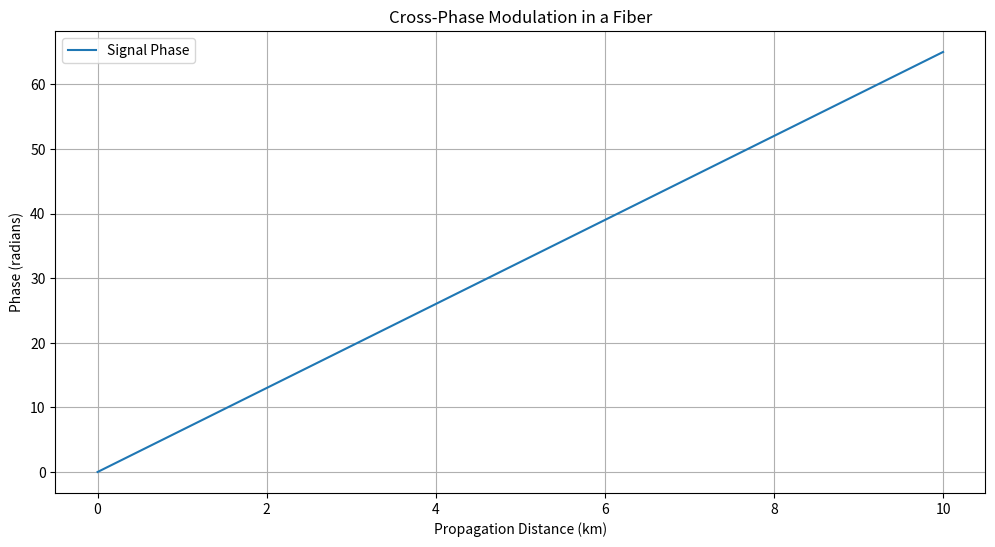

Write the Python code that produced this figure.
import numpy as np
import matplotlib.pyplot as plt

# Parameters
L = 10.0  # Fiber length in km
dz = 0.01  # Propagation step size in km
z = np.arange(0, L + dz, dz)  # Propagation distance array
gamma = 1.3  # Nonlinear coefficient in W^-1 km^-1

# Initial intensities (in W)
I_s0 = 1.0  # Initial signal intensity
I_p0 = 5.0  # Initial pump intensity

# Initial phase
phi_s0 = 0.0  # Initial phase of the signal

# Initialize intensity and phase arrays
I_s = np.zeros_like(z)
I_p = np.zeros_like(z)
phi_s = np.zeros_like(z)

I_s[0] = I_s0
I_p[0] = I_p0
phi_s[0] = phi_s0

# Cross-phase modulation simulation
for i in range(1, len(z)):
    dphi_s = gamma * I_p[i-1] * dz  # Phase shift due to XPM
    phi_s[i] = phi_s[i-1] + dphi_s
    # Assume constant intensities for simplicity
    I_s[i] = I_s0
    I_p[i] = I_p0

# Plotting
plt.figure(figsize=(12, 6))
plt.plot(z, phi_s, label='Signal Phase')
plt.xlabel('Propagation Distance (km)')
plt.ylabel('Phase (radians)')
plt.title('Cross-Phase Modulation in a Fiber')
plt.legend()
plt.grid(True)
plt.show()
